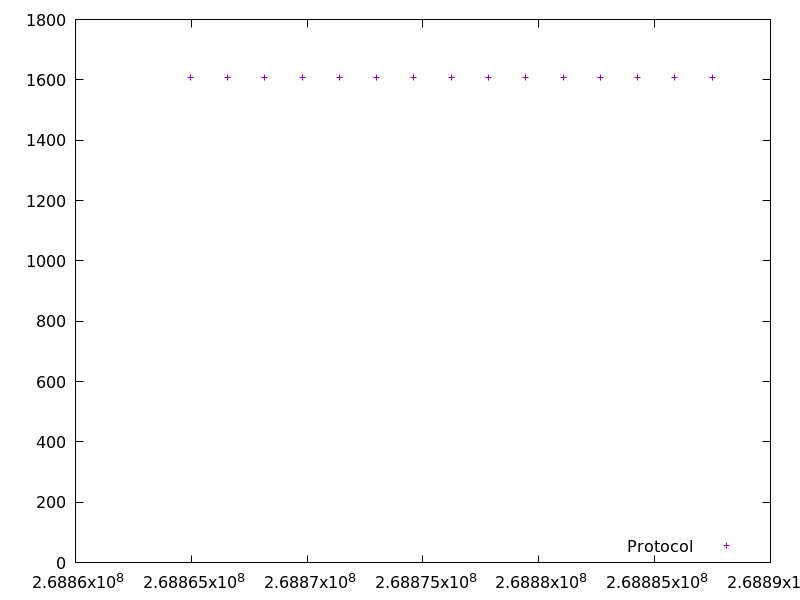

Data behind this chart, as committed beside it:
268864948.689374, 1608.6383099999998
268866559, 1608
268868168, 1608
268869778, 1608
268871388, 1608
268872997, 1608
268874606, 1608
268876217, 1609
268877827, 1608
268879436, 1608
268881046, 1608
268882654, 1608
268884263, 1608
268885870, 1607
268887479, 1608
